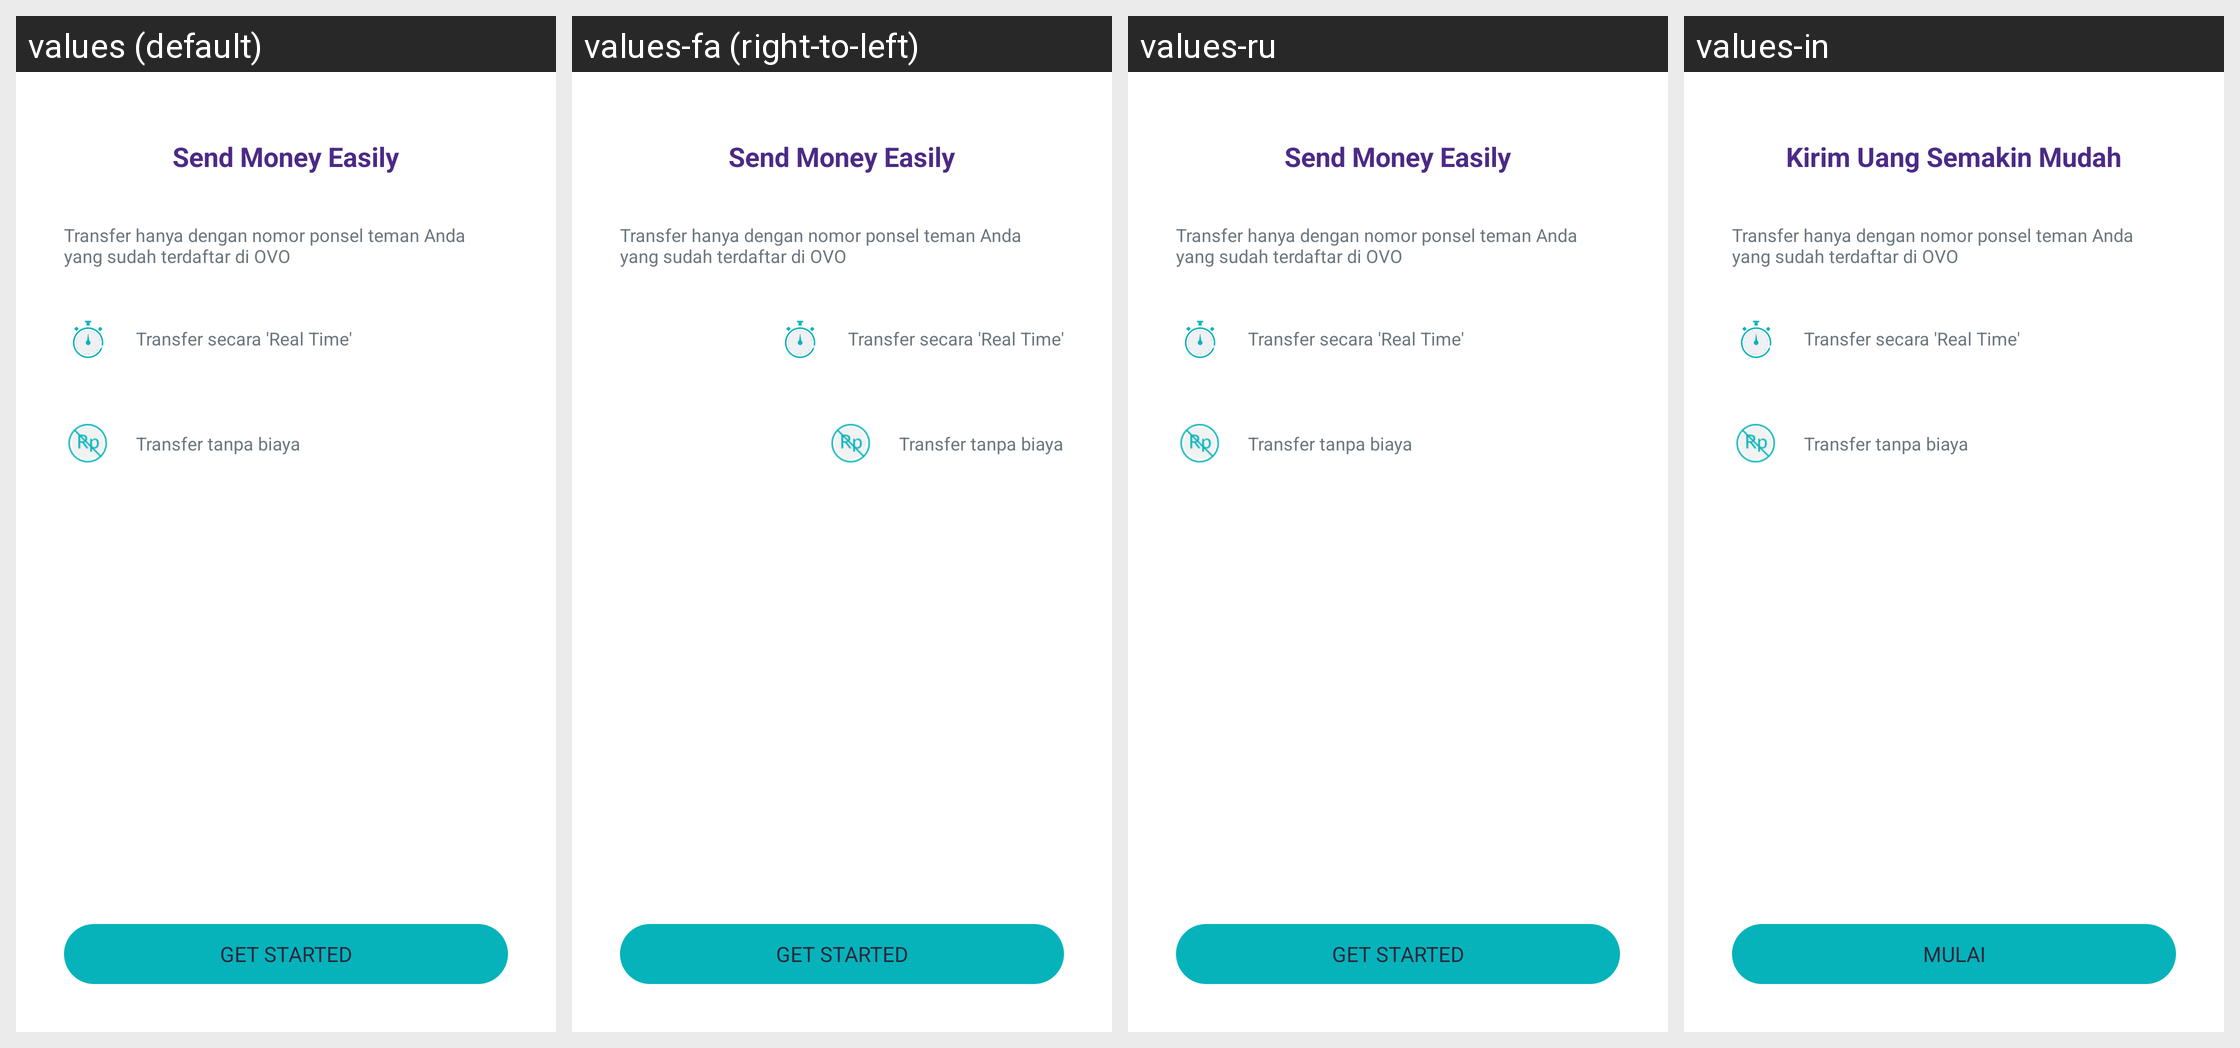

Strings drawn on this Android screen and how each of the app's shown locales translates them:
Android screen res/layout/fragment_transfer_guide.xml rendered under 4 locales, left to right: values (default), values-fa (right-to-left), values-ru, values-in. Device: Nexus 5 (rendered at 1080×1920; each locale shown at half size, 540×960, under a caption strip naming it); theme Theme.AppTheme.
Other locales in the repository, not shown: values-ar, values-ca, values-de, values-es, values-fr, values-hi, values-it, values-ja, values-ko, values-pt, values-zh, values-zh-rTW.
Strings drawn on this screen, with the default value and each locale's value (text and hints the layout hard-codes, and strings that could not be matched under every locale, appear in the picture but are not listed):

msg_send_money_easy
  values: Send Money Easily
  values-fa: Send Money Easily  [not translated; the default value is used]
  values-ru: Send Money Easily  [not translated; the default value is used]
  values-in: Kirim Uang Semakin Mudah

msg_transfer_guide_1
  values: Transfer hanya dengan nomor ponsel teman Anda yang sudah terdaftar di OVO
  values-fa: Transfer hanya dengan nomor ponsel teman Anda yang sudah terdaftar di OVO  [not translated; the default value is used]
  values-ru: Transfer hanya dengan nomor ponsel teman Anda yang sudah terdaftar di OVO  [not translated; the default value is used]
  values-in: Transfer hanya dengan nomor ponsel teman Anda yang sudah terdaftar di OVO

msg_transfer_guide_2
  values: Transfer secara 'Real Time'
  values-fa: Transfer secara 'Real Time'  [not translated; the default value is used]
  values-ru: Transfer secara 'Real Time'  [not translated; the default value is used]
  values-in: Transfer secara 'Real Time'

msg_transfer_guide_3
  values: Transfer tanpa biaya
  values-fa: Transfer tanpa biaya  [not translated; the default value is used]
  values-ru: Transfer tanpa biaya  [not translated; the default value is used]
  values-in: Transfer tanpa biaya

action_get_started
  values: GET STARTED
  values-fa: GET STARTED  [not translated; the default value is used]
  values-ru: GET STARTED  [not translated; the default value is used]
  values-in: MULAI
